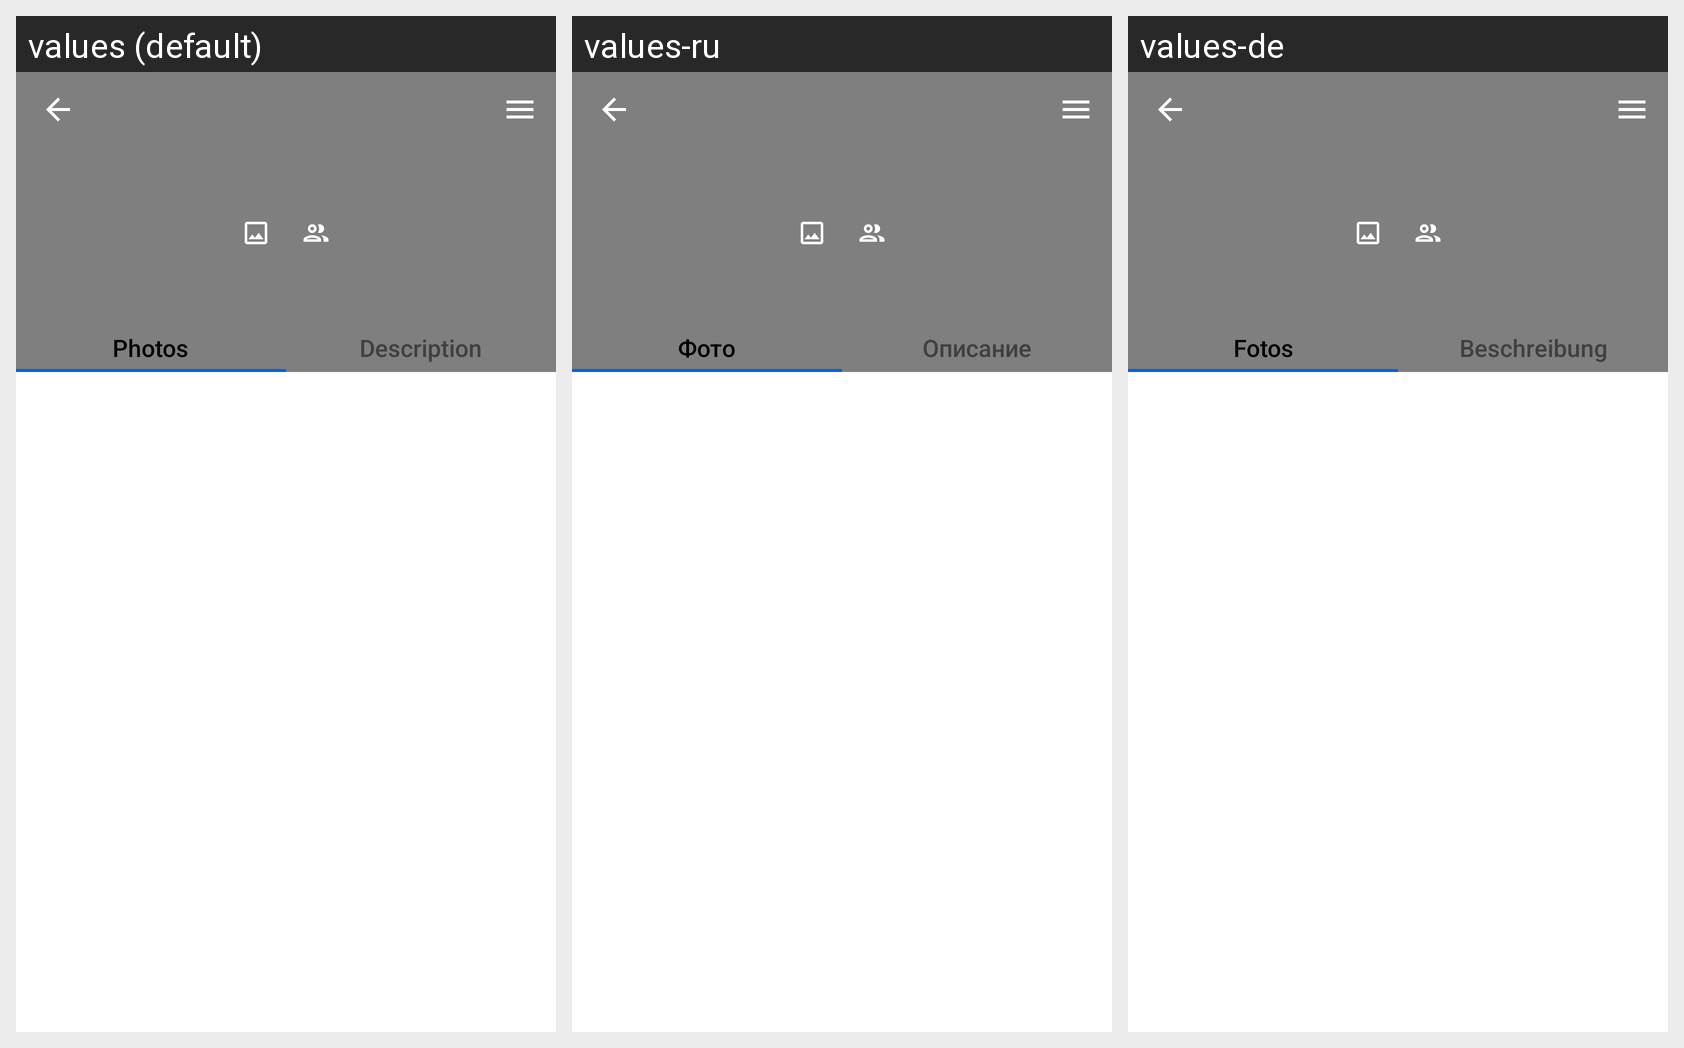

Strings drawn on this Android screen and how each of the app's shown locales translates them:
Android screen res/layout/fragment_group.xml rendered under 3 locales, left to right: values (default), values-ru, values-de. Device: Nexus 5 (rendered at 1080×1920; each locale shown at half size, 540×960, under a caption strip naming it); theme AppTheme.
Strings drawn on this screen, with the default value and each locale's value (text and hints the layout hard-codes, and strings that could not be matched under every locale, appear in the picture but are not listed):

photos
  values: Photos
  values-ru: Фото
  values-de: Fotos

group_description
  values: Description
  values-ru: Описание
  values-de: Beschreibung
